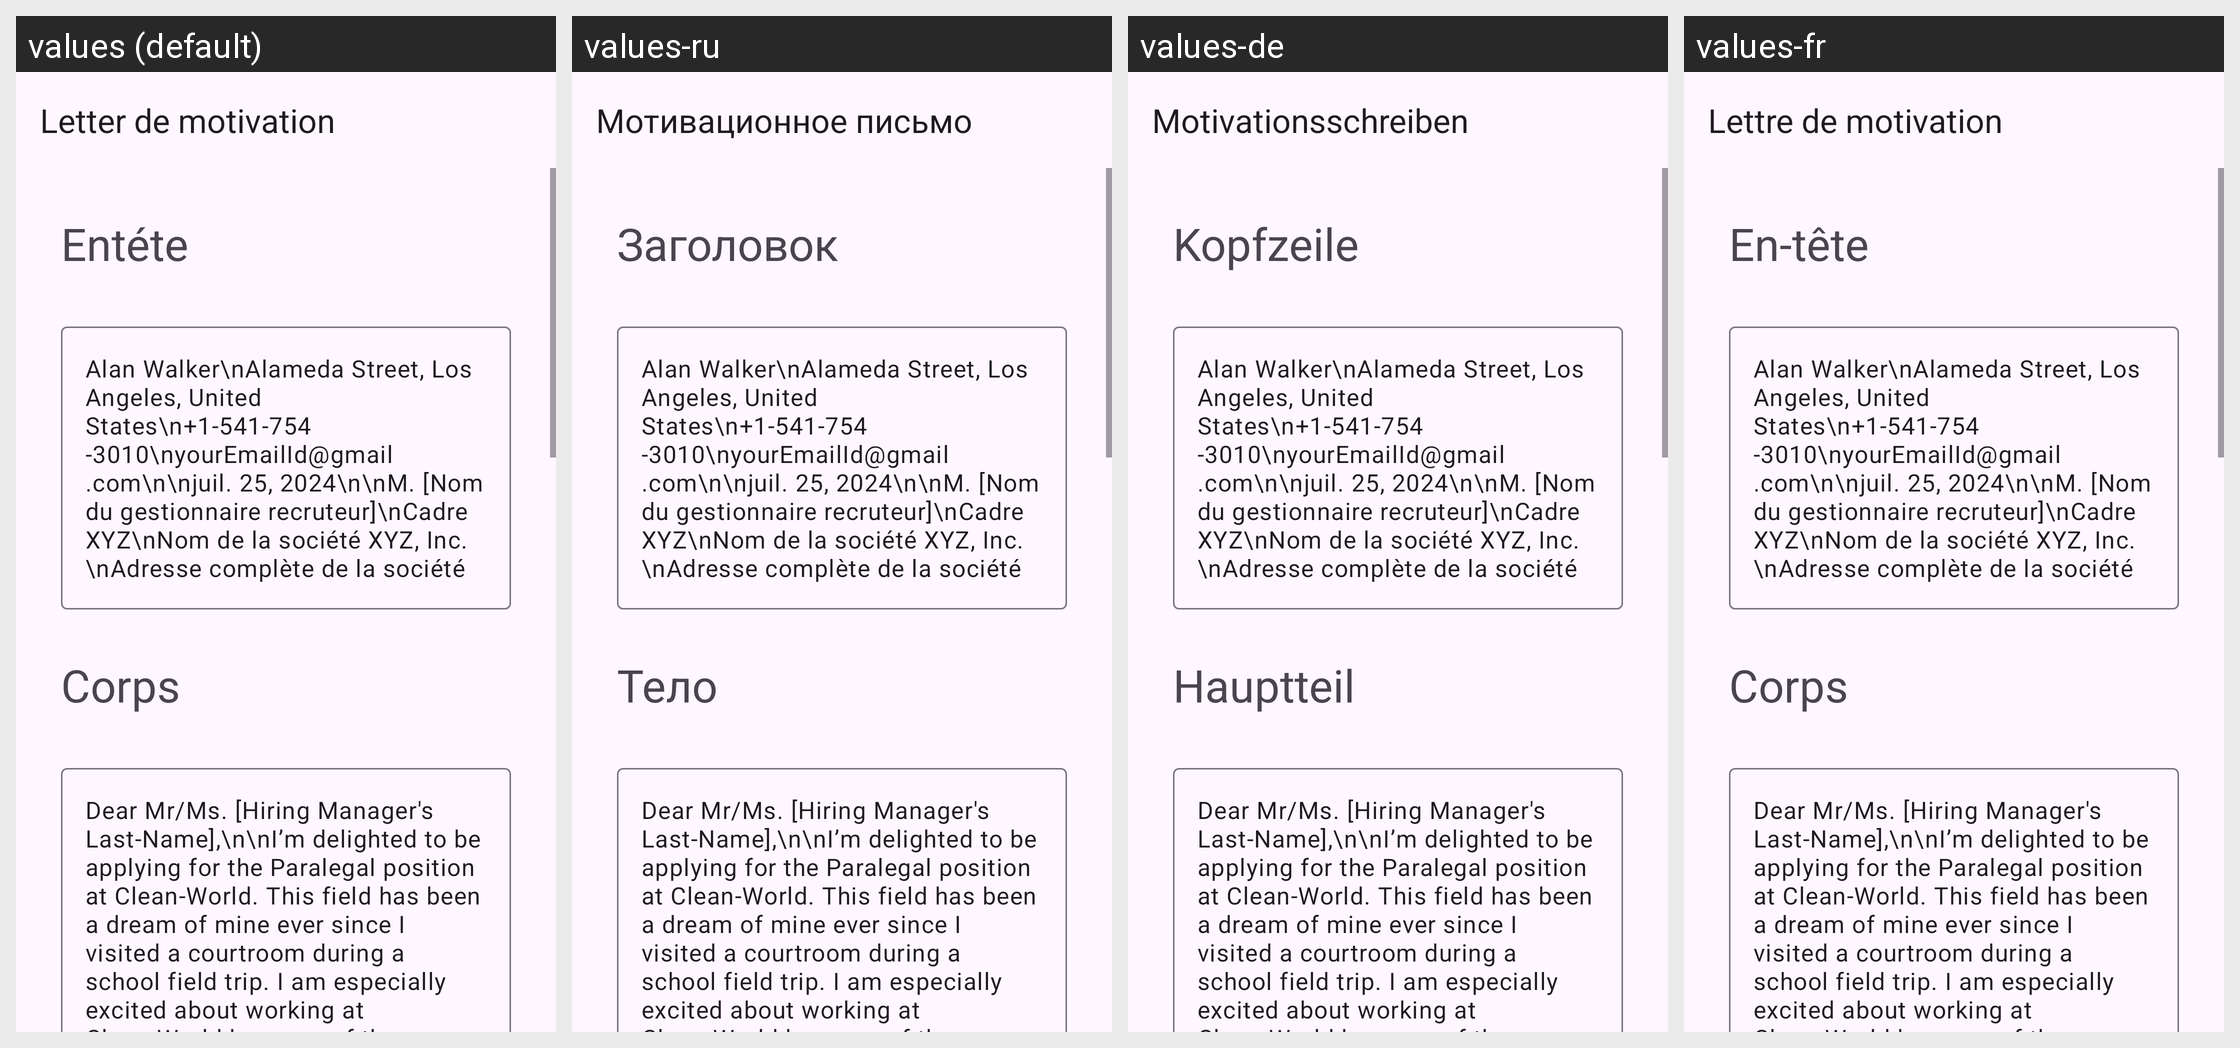

The Android screen above is rendered under several locales of the same app. Produce the string resources it draws, with the default and per-locale values.
Android screen res/layout/activity_paralegal.xml rendered under 4 locales, left to right: values (default), values-ru, values-de, values-fr. Device: Nexus 5 (rendered at 1080×1920; each locale shown at half size, 540×960, under a caption strip naming it); theme Theme.App_creat_profesionell_cv.
Other locales in the repository, not shown: values-en, values-it.
Strings drawn on this screen, with the default value and each locale's value (text and hints the layout hard-codes, and strings that could not be matched under every locale, appear in the picture but are not listed):

letter_de_motivation
  values: Letter de motivation
  values-ru: Мотивационное письмо
  values-de: Motivationsschreiben
  values-fr: Lettre de motivation

ent_te
  values: Entéte
  values-ru: Заголовок
  values-de: Kopfzeile
  values-fr: En-tête

corps
  values: Corps
  values-ru: Тело
  values-de: Hauptteil
  values-fr: Corps
